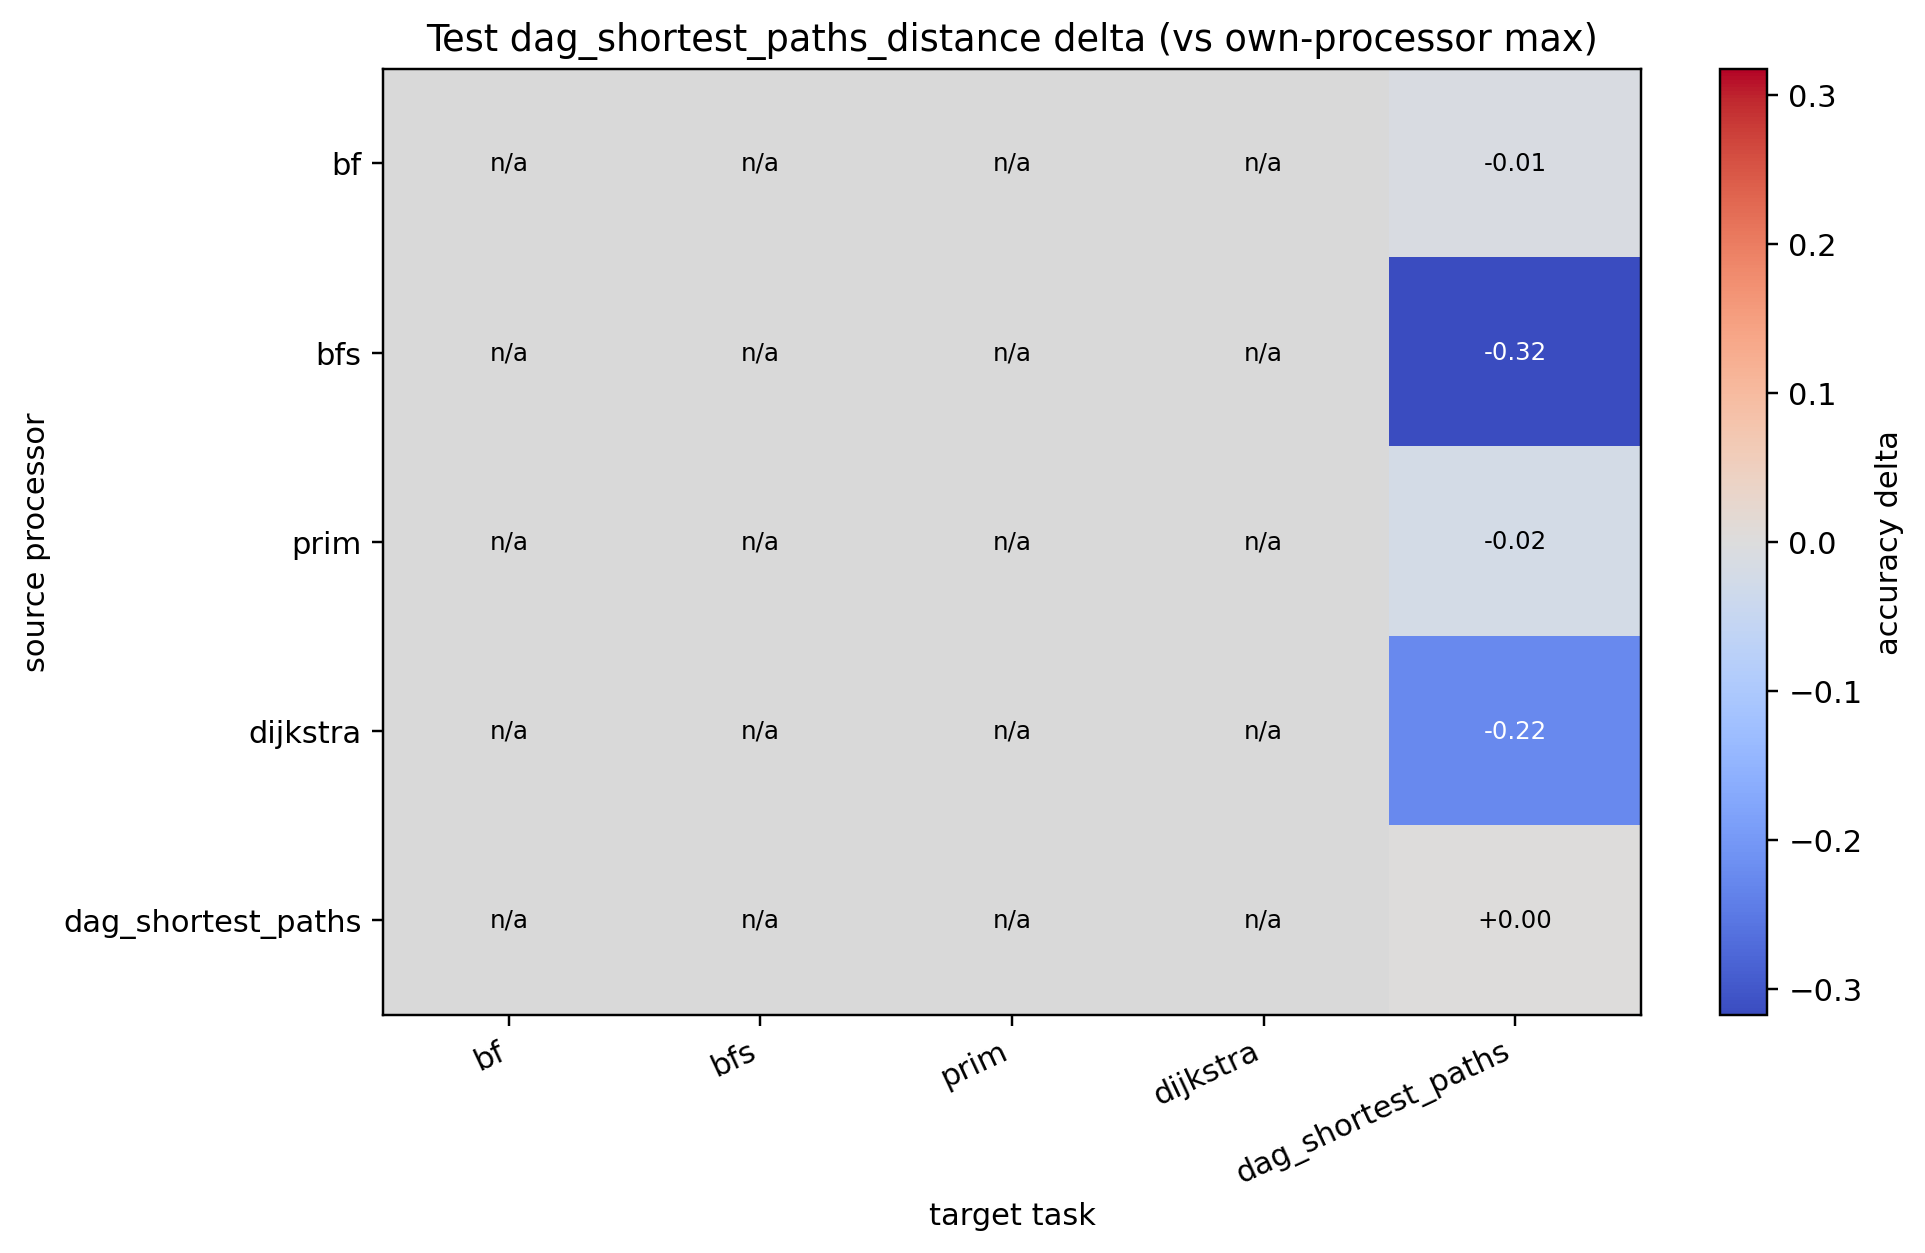

The data file committed next to this chart (first rows):
source, bf, bfs, prim, dijkstra, dag_shortest_paths
bf, , , , , -0.011
bfs, , , , , -0.3173
prim, , , , , -0.0209
dijkstra, , , , , -0.2246
dag_shortest_paths, , , , , 0.000000
